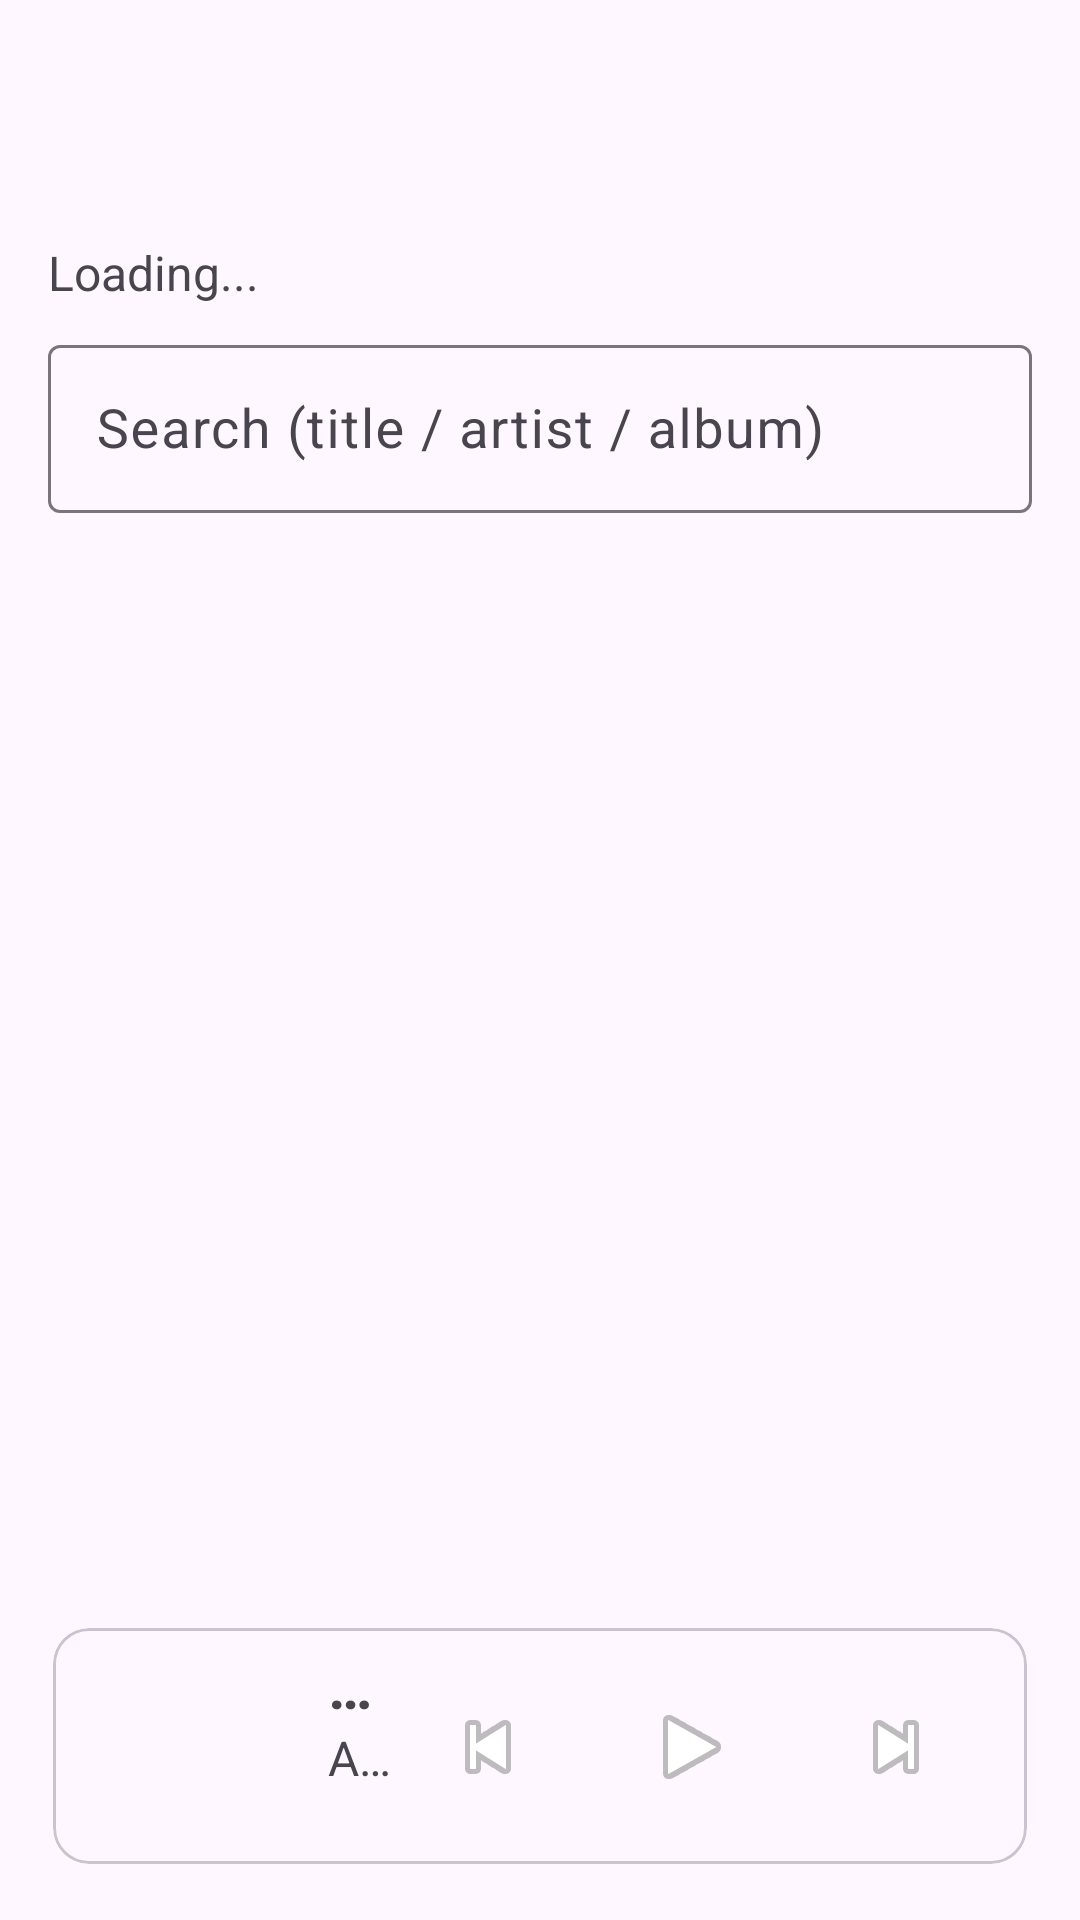

Write the Android layout XML for this screen, with the resource values it uses.
<!-- AndroidManifest.xml: application theme Theme.LocalPlayer -->
<!-- res/layout/activity_main.xml -->
<?xml version="1.0" encoding="utf-8"?>
<androidx.constraintlayout.widget.ConstraintLayout
    xmlns:android="http://schemas.android.com/apk/res/android"
    xmlns:app="http://schemas.android.com/apk/res-auto"
    xmlns:tools="http://schemas.android.com/tools"
    android:id="@+id/main"
    android:layout_width="match_parent"
    android:layout_height="match_parent"
    tools:context=".ui.MainActivity">

    <com.google.android.material.appbar.MaterialToolbar
        android:id="@+id/toolbar"
        android:layout_width="0dp"
        android:layout_height="72dp"
        android:paddingStart="16dp"
        android:paddingEnd="16dp"
        android:title="Local Player"
        app:titleTextAppearance="@style/TextAppearance.Material3.TitleLarge"
        app:layout_constraintTop_toTopOf="parent"
        app:layout_constraintStart_toStartOf="parent"
        app:layout_constraintEnd_toEndOf="parent"/>
    
    <TextView
        android:id="@+id/tvStatus"
        android:layout_width="0dp"
        android:layout_height="wrap_content"
        android:textSize="16sp"
        android:paddingStart="16dp"
        android:paddingEnd="16dp"
        android:paddingTop="8dp"
        android:text="Loading..."
        app:layout_constraintTop_toBottomOf="@id/toolbar"
        app:layout_constraintStart_toStartOf="parent"
        app:layout_constraintEnd_toEndOf="parent"/>

    <com.google.android.material.textfield.TextInputLayout
        android:id="@+id/tilSearch"
        android:layout_width="0dp"
        android:layout_height="wrap_content"
        android:layout_marginTop="8dp"
        android:paddingStart="16dp"
        android:paddingEnd="16dp"
        android:hint="Search (title / artist / album)"
        app:layout_constraintTop_toBottomOf="@id/tvStatus"
        app:layout_constraintStart_toStartOf="parent"
        app:layout_constraintEnd_toEndOf="parent">

        <com.google.android.material.textfield.TextInputEditText
            android:id="@+id/etSearch"
            android:layout_width="match_parent"
            android:layout_height="56dp"
            android:textSize="18sp"
            android:imeOptions="actionSearch"
            android:inputType="text"/>

    </com.google.android.material.textfield.TextInputLayout>
    
    <TextView
        android:id="@+id/tvEmpty"
        android:layout_width="0dp"
        android:layout_height="wrap_content"
        android:gravity="center"
        android:textSize="18sp"
        android:text="No songs found"
        android:padding="24dp"
        android:visibility="gone"
        app:layout_constraintTop_toBottomOf="@id/tilSearch"
        app:layout_constraintBottom_toTopOf="@+id/nowPlayingBar"
        app:layout_constraintStart_toStartOf="parent"
        app:layout_constraintEnd_toEndOf="parent"/>

    <androidx.recyclerview.widget.RecyclerView
        android:id="@+id/rvSongs"
        android:layout_width="0dp"
        android:layout_height="0dp"
        android:clipToPadding="false"
        android:paddingBottom="8dp"
        app:layout_constraintTop_toBottomOf="@id/tilSearch"
        app:layout_constraintBottom_toTopOf="@+id/nowPlayingBar"
        app:layout_constraintStart_toStartOf="parent"
        app:layout_constraintEnd_toEndOf="parent"/>

    <com.google.android.material.card.MaterialCardView
        android:id="@+id/nowPlayingBar"
        android:layout_width="0dp"
        android:layout_height="92dp"
        android:layout_margin="12dp"
        app:cardUseCompatPadding="true"
        app:layout_constraintBottom_toBottomOf="parent"
        app:layout_constraintStart_toStartOf="parent"
        app:layout_constraintEnd_toEndOf="parent">

        <androidx.constraintlayout.widget.ConstraintLayout
            android:layout_width="match_parent"
            android:layout_height="match_parent"
            android:padding="12dp">
            
            <ImageView
                android:id="@+id/ivMiniArt"
                android:layout_width="68dp"
                android:layout_height="68dp"
                android:scaleType="centerCrop"
                android:src="@mipmap/ic_launcher"
                app:layout_constraintStart_toStartOf="parent"
                app:layout_constraintTop_toTopOf="parent"
                app:layout_constraintBottom_toBottomOf="parent"/>
            
            <TextView
                android:id="@+id/tvMiniTitle"
                android:layout_width="0dp"
                android:layout_height="wrap_content"
                android:text="Not playing"
                android:textSize="20sp"
                android:textStyle="bold"
                android:maxLines="1"
                android:ellipsize="end"
                android:layout_marginStart="12dp"
                app:layout_constraintStart_toEndOf="@id/ivMiniArt"
                app:layout_constraintEnd_toStartOf="@+id/btnPrev"
                app:layout_constraintTop_toTopOf="@id/ivMiniArt"/>

            <TextView
                android:id="@+id/tvMiniSub"
                android:layout_width="0dp"
                android:layout_height="wrap_content"
                android:text="Artist • Album"
                android:textSize="16sp"
                android:maxLines="1"
                android:ellipsize="end"
                android:layout_marginStart="12dp"
                app:layout_constraintStart_toEndOf="@id/ivMiniArt"
                app:layout_constraintEnd_toStartOf="@+id/btnPrev"
                app:layout_constraintTop_toBottomOf="@id/tvMiniTitle"/>

            <ImageButton
                android:id="@+id/btnPrev"
                android:layout_width="64dp"
                android:layout_height="64dp"
                android:background="?attr/selectableItemBackgroundBorderless"
                android:contentDescription="Previous"
                android:src="@android:drawable/ic_media_previous"
                app:layout_constraintEnd_toStartOf="@id/btnPlayPause"
                app:layout_constraintTop_toTopOf="parent"
                app:layout_constraintBottom_toBottomOf="parent"/>

            <ImageButton
                android:id="@+id/btnPlayPause"
                android:layout_width="72dp"
                android:layout_height="72dp"
                android:background="?attr/selectableItemBackgroundBorderless"
                android:contentDescription="Play/Pause"
                android:src="@android:drawable/ic_media_play"
                app:layout_constraintEnd_toStartOf="@id/btnNext"
                app:layout_constraintTop_toTopOf="parent"
                app:layout_constraintBottom_toBottomOf="parent"/>

            <ImageButton
                android:id="@+id/btnNext"
                android:layout_width="64dp"
                android:layout_height="64dp"
                android:background="?attr/selectableItemBackgroundBorderless"
                android:contentDescription="Next"
                android:src="@android:drawable/ic_media_next"
                app:layout_constraintEnd_toEndOf="parent"
                app:layout_constraintTop_toTopOf="parent"
                app:layout_constraintBottom_toBottomOf="parent"/>

        </androidx.constraintlayout.widget.ConstraintLayout>

    </com.google.android.material.card.MaterialCardView>

</androidx.constraintlayout.widget.ConstraintLayout>
<!-- resources referenced by this layout -->
<resources>
  <style name="Theme.LocalPlayer" parent="Base.Theme.LocalPlayer" />
  <style name="Base.Theme.LocalPlayer" parent="Theme.Material3.DayNight.NoActionBar">
          
          
      </style>
</resources>
